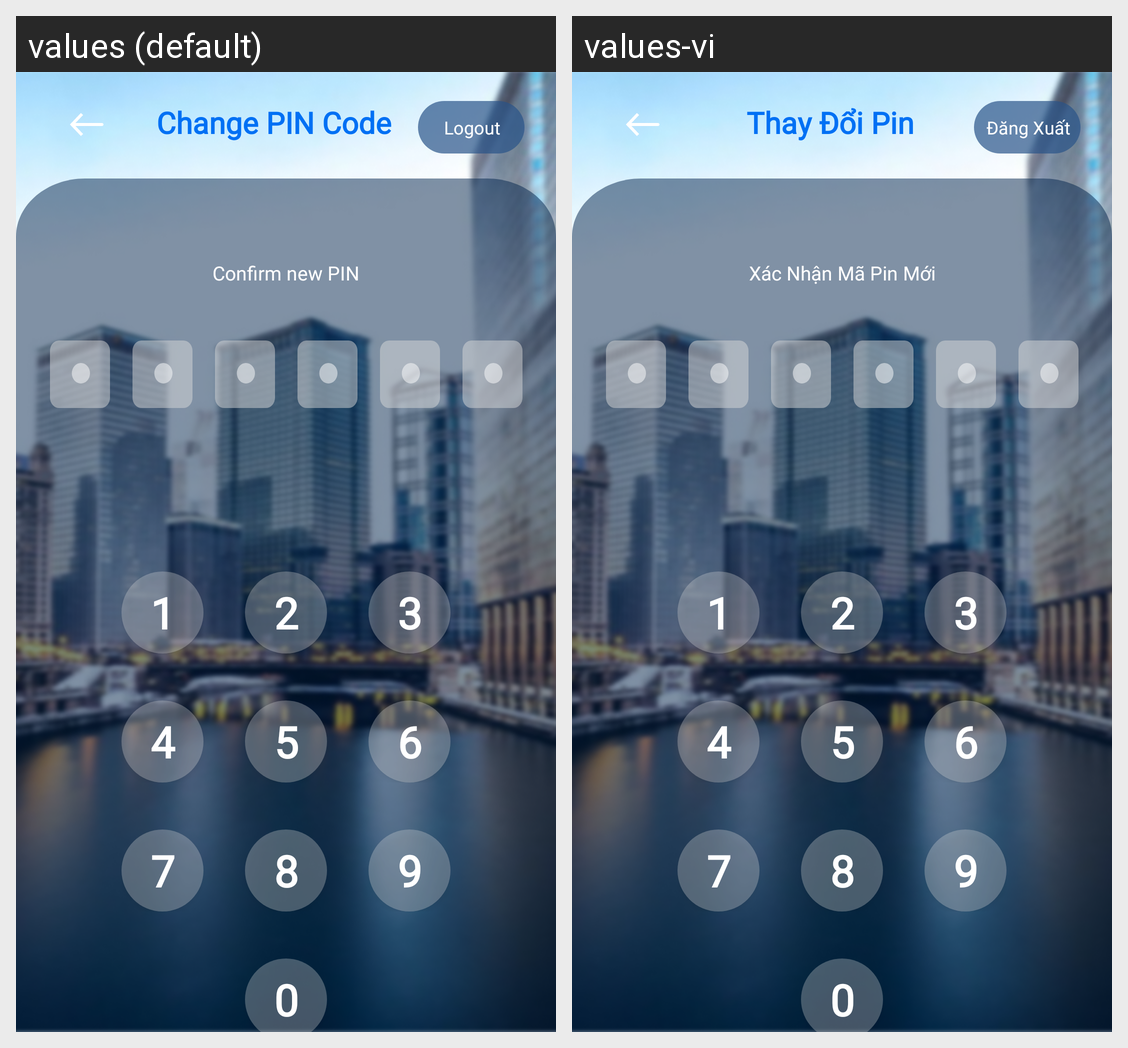

The same Android screen rendered under two of its app's locales, left to right. List the strings drawn on it with the default value and each locale's translation.
Android screen res/layout/activity_setting_detail_change_pin_code_confirm_new_pin.xml rendered under 2 locales, left to right: values (default), values-vi. Device: Nexus 5 (rendered at 1080×1920; each locale shown at half size, 540×960, under a caption strip naming it); theme Theme.SIC_no.
Strings drawn on this screen, with the default value and each locale's value (text and hints the layout hard-codes, and strings that could not be matched under every locale, appear in the picture but are not listed):

prompt_change_pin_code
  values: Change PIN Code
  values-vi: Thay Đổi Pin

button_logout
  values: Logout
  values-vi: Đăng Xuất

prompt_pin_description_setting_confirm_new_pin
  values: Confirm new PIN
  values-vi: Xác Nhận Mã Pin Mới
